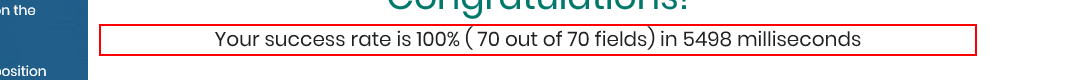
Workflow: Main

Step 1: get-text from the element in window 'Rpa Challenge'
